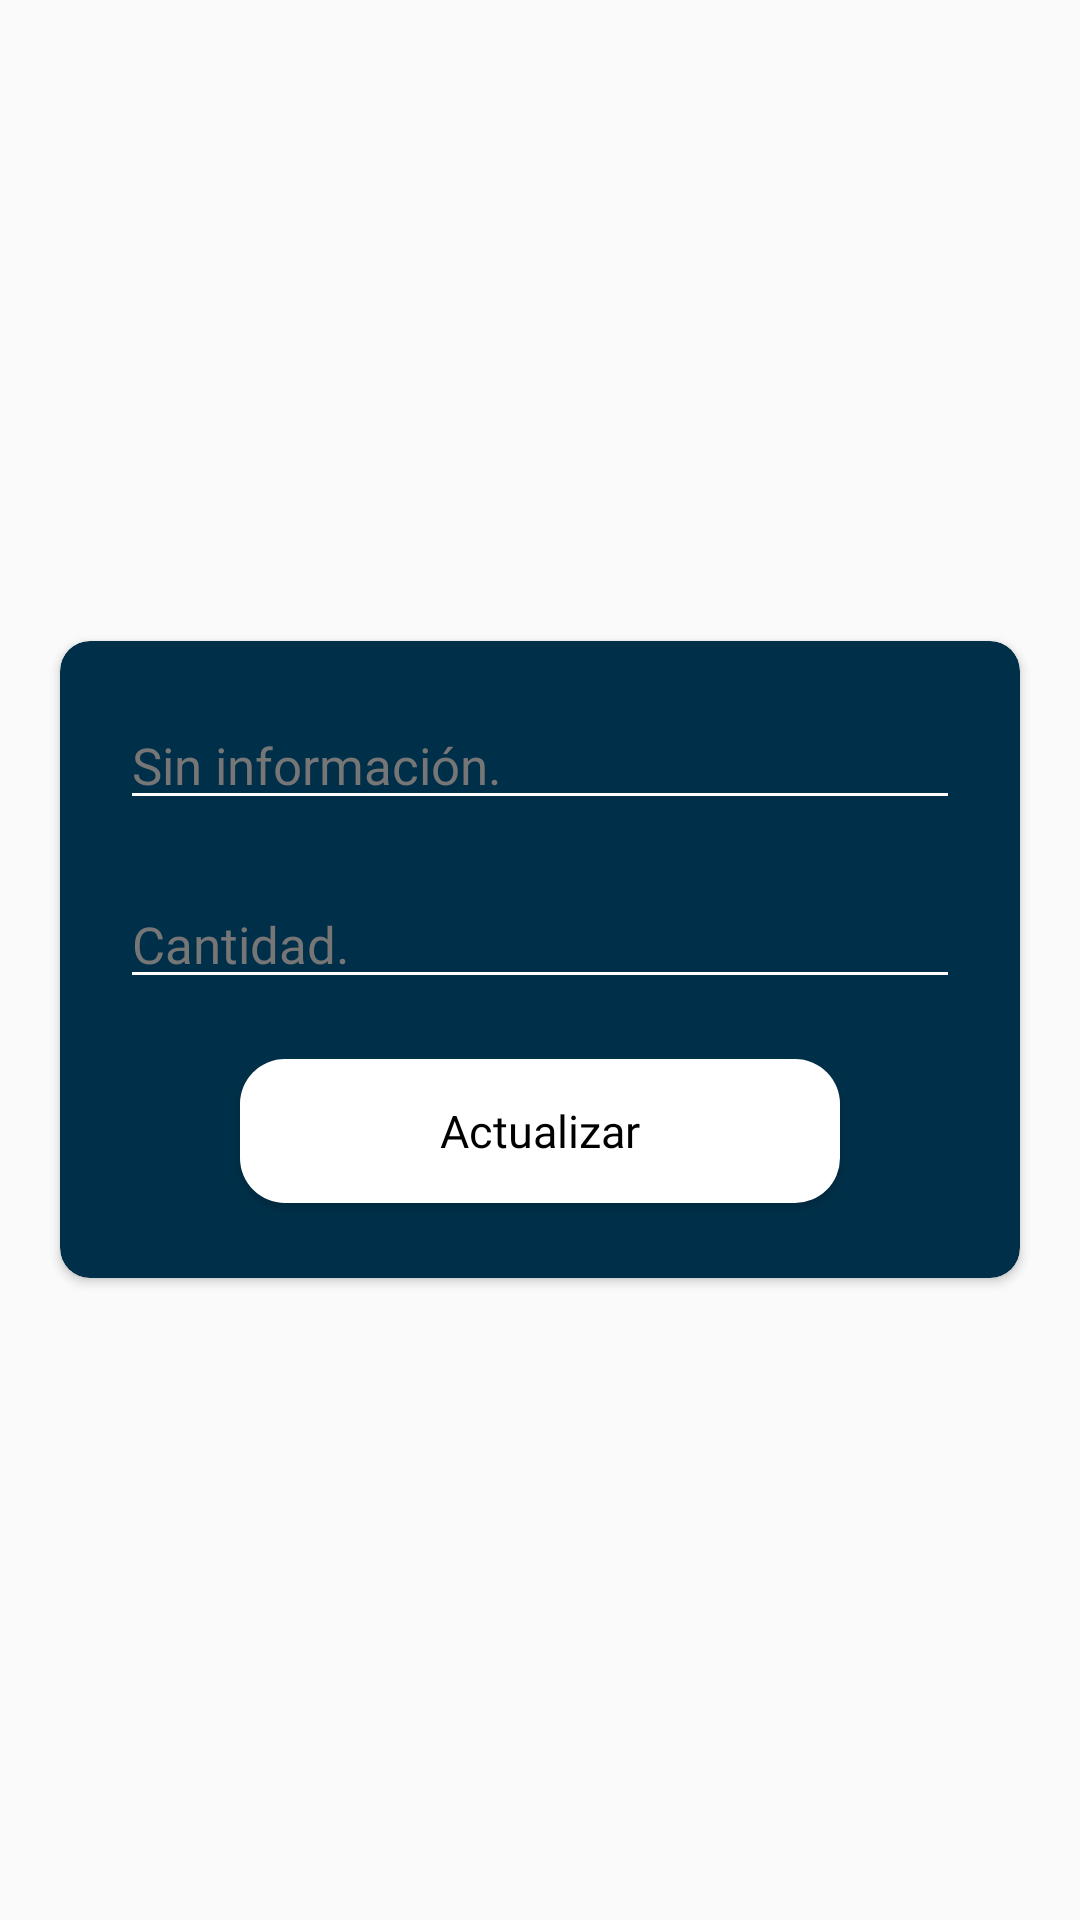

Here is an Android app screen rendered from its layout file. Give the layout XML and the strings, colors and styles it references.
<!-- AndroidManifest.xml: application theme AppTheme -->
<!-- res/layout/waiter_charge_update_activity.xml -->
<?xml version="1.0" encoding="utf-8"?>
<RelativeLayout xmlns:android="http://schemas.android.com/apk/res/android"
    xmlns:app="http://schemas.android.com/apk/res-auto"
    android:orientation="vertical"
    android:layout_width="match_parent"
    android:layout_height="match_parent"
    android:layout_marginLeft="5dp"
    android:layout_marginRight="5dp"
    android:gravity="center">

    <androidx.cardview.widget.CardView
        android:layout_width="match_parent"
        android:layout_height="wrap_content"
        android:layout_marginLeft="20dp"
        android:layout_marginRight="20dp"
        app:cardCornerRadius="10dp"
        app:cardBackgroundColor="@color/colorBasic"
        android:layout_alignParentTop="true"
        android:layout_alignParentLeft="true"
        android:layout_alignParentStart="true">

        <LinearLayout
            android:layout_width="match_parent"
            android:layout_height="wrap_content"
            android:orientation="vertical">

            <EditText
                android:id="@+id/txtUpdateChargeDescription"
                android:layout_width="match_parent"
                android:layout_height="wrap_content"
                android:layout_marginLeft="20dp"
                android:layout_marginTop="20dp"
                android:layout_marginRight="20dp"
                android:maxLength="100"
                android:fontFamily="@font/open_sans"
                android:hint="@string/fieldChargeDescription"
                android:inputType="text"
                android:textColor="@color/colorWhite"
                android:theme="@style/TextField"
                android:textColorHint="@color/colorHint"
                android:textSize="17dp" />

            <EditText
                android:id="@+id/txtUpdateChargeAmount"
                android:layout_width="match_parent"
                android:layout_height="wrap_content"
                android:layout_marginLeft="20dp"
                android:layout_marginTop="20dp"
                android:layout_marginRight="20dp"
                android:maxLength="3"
                android:fontFamily="@font/open_sans"
                android:hint="@string/fieldChargeAmount"
                android:inputType="number"
                android:textColor="@color/colorWhite"
                android:theme="@style/TextField"
                android:textColorHint="@color/colorHint"
                android:textSize="17dp" />

            <Button
                android:id="@+id/btnUpdateCharge"
                android:layout_width="200dp"
                android:layout_height="wrap_content"
                android:layout_marginTop="20dp"
                android:text="@string/update"
                android:fontFamily="@font/poppins"
                android:textSize="15dp"
                android:textColor="@color/colorBlack"
                android:background="@drawable/button_style"
                android:layout_marginBottom="25dp"
                android:textAppearance="@style/TextAppearance.AppCompat.Body1"
                android:layout_gravity="center" />

        </LinearLayout>

    </androidx.cardview.widget.CardView>

</RelativeLayout>
<!-- resources referenced by this layout -->
<resources>
  <color name="colorBasic">#003049</color>
  <color name="colorBlack">#000000</color>
  <color name="colorHint">#767676</color>
  <color name="colorWhite">#ffffff</color>
  <!-- drawable button_style (drawable) -->
  <?xml version="1.0" encoding="utf-8"?>
  <shape xmlns:android="http://schemas.android.com/apk/res/android"
      xmlns:tools="http://schemas.android.com/tools"
      android:shape="rectangle"
      tools:ignore="MissingDefaultResource">
  
      <solid android:color="@color/colorWhite"/>
      <corners android:radius="15dp"/>
  
  </shape>
  <string name="fieldChargeAmount">Cantidad.</string>
  <string name="fieldChargeDescription">Sin información.</string>
  <string name="update">Actualizar</string>
  <style name="TextField" parent="Theme.AppCompat.Light">
          <item name="colorControlNormal">@color/colorWhite</item>
          <item name="colorControlActivated">@color/colorAccent</item>
          <item name="android:textColorHighlight">@color/colorWhite</item>
      </style>
  <style name="AppTheme" parent="Theme.AppCompat.Light.NoActionBar">
          
          <item name="colorPrimary">@color/colorPrimary</item>
          <item name="colorPrimaryDark">@color/colorPrimaryDark</item>
          <item name="colorAccent">@color/colorAccent</item>
      </style>
  <color name="colorAccent">#03DAC5</color>
  <color name="colorPrimary">#003049</color>-
  <color name="colorPrimaryDark">#003049</color>
</resources>
